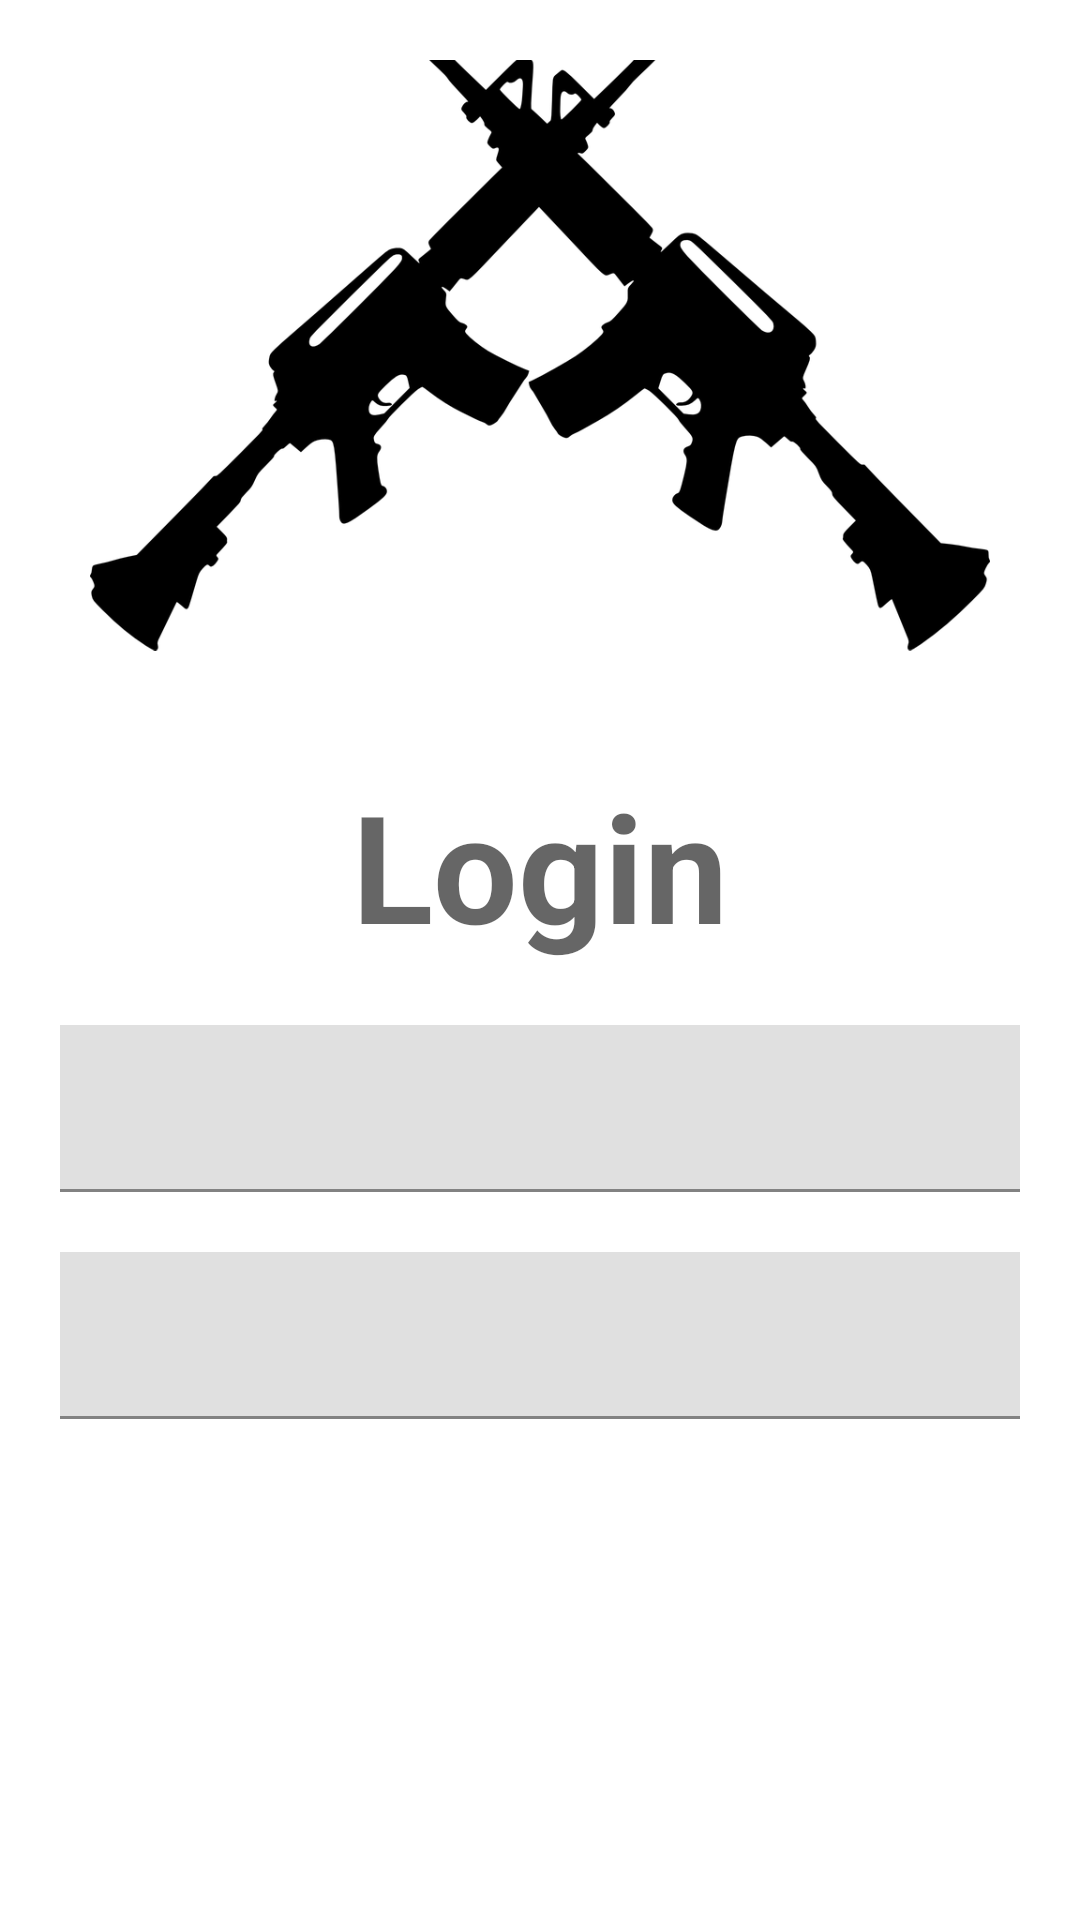

The Android layout XML behind this screen, and the referenced resources:
<!-- AndroidManifest.xml: application theme Theme.UTSPPB1 -->
<!-- res/layout/activity_login.xml -->
<?xml version="1.0" encoding="utf-8"?>
<LinearLayout xmlns:android="http://schemas.android.com/apk/res/android"
    xmlns:app="http://schemas.android.com/apk/res-auto"
    xmlns:tools="http://schemas.android.com/tools"
    android:layout_width="match_parent"
    android:layout_height="match_parent"
    tools:context=".LoginActivity">

    <LinearLayout
        android:layout_width="match_parent"
        android:layout_height="match_parent"
        android:gravity="center"
        android:orientation="vertical"
        android:padding="20dp">

        <ImageView
            android:layout_marginTop="20dp"
            android:layout_width="300dp"
            android:layout_height="300dp"
            android:src="@drawable/logo"/>

        <TextView
            android:layout_width="wrap_content"
            android:layout_height="wrap_content"
            android:text="@string/login"
            android:layout_gravity="center"
            android:gravity="center"
            android:textStyle="bold"
            android:textAppearance="@style/TextAppearance.Material3.HeadlineLarge"
            android:textSize="50sp"
            android:layout_marginBottom="10dp"/>

        <com.google.android.material.textfield.TextInputLayout
            android:layout_width="600dp"
            android:layout_height="wrap_content"
            android:layout_margin="10dp"
            android:hint="@string/username"
            app:boxCornerRadiusTopEnd="10dp"
            app:boxCornerRadiusTopStart="10dp"
            app:endIconMode="clear_text"
            app:startIconDrawable="@drawable/ic_person">

            <com.google.android.material.textfield.TextInputEditText
                android:layout_width="match_parent"
                android:layout_height="wrap_content"
                android:id="@+id/txtuname"/>

        </com.google.android.material.textfield.TextInputLayout>

        <com.google.android.material.textfield.TextInputLayout
            android:layout_width="600dp"
            android:layout_height="wrap_content"
            android:layout_margin="10dp"
            android:hint="@string/password"
            app:boxCornerRadiusTopEnd="10dp"
            app:boxCornerRadiusTopStart="10dp"
            app:endIconMode="password_toggle"
            app:startIconDrawable="@drawable/ic_password">

            <com.google.android.material.textfield.TextInputEditText
                android:layout_width="match_parent"
                android:layout_height="wrap_content"
                android:inputType="textPassword"
                android:id="@+id/txtpass"/>


        </com.google.android.material.textfield.TextInputLayout>

        <CheckBox
            android:id="@+id/cbkingat"
            android:layout_width="600dp"
            android:layout_height="wrap_content"
            android:text="@string/ingat_saya"
            style="@style/GreenText"/>

        <Button
            android:id="@+id/btnLogin1"
            style="@style/Widget.MaterialComponents.Button.Icon"
            android:layout_width="600dp"
            android:layout_height="74dp"
            android:layout_marginBottom="100dp"
            android:paddingLeft="100dp"
            android:paddingRight="120dp"
            android:text="@string/login"
            app:icon="@drawable/ic_login" />

        <TextView
            android:id="@+id/txtuname1"
            android:layout_width="match_parent"
            android:layout_height="wrap_content"
            android:visibility="invisible"/>
    </LinearLayout>


</LinearLayout>
<!-- resources referenced by this layout -->
<resources>
  <!-- drawable logo: png bitmap (drawable, 50177 bytes) -->
  <string name="ingat_saya">Ingat Saya</string>
  <string name="login">Login</string>
  <string name="password">Password</string>
  <string name="username">Username</string>
  <style name="GreenText" parent="TextAppearance.AppCompat">
          <item name="android:textColor">#00FF00</item>
          <item name="android:textStyle">bold</item>
      </style>
  <style name="Theme.UTSPPB1" parent="Theme.MaterialComponents.DayNight.DarkActionBar">
          
          <item name="colorPrimary">@color/hijautuapucat</item>
          <item name="colorPrimaryVariant">@color/hijautua</item>
          <item name="colorOnPrimary">@color/white</item>
          
          <item name="colorSecondary">@color/teal_200</item>
          <item name="colorSecondaryVariant">@color/teal_700</item>
          <item name="colorOnSecondary">@color/black</item>
          
          <item name="android:statusBarColor">?attr/colorPrimaryVariant</item>
          
      </style>
  <color name="hijautuapucat">#388716</color>
  <color name="hijautua">#006500</color>
  <color name="white">#FFFFFFFF</color>
  <color name="teal_200">#FF03DAC5</color>
  <color name="teal_700">#FF018786</color>
  <color name="black">#FF000000</color>
</resources>
